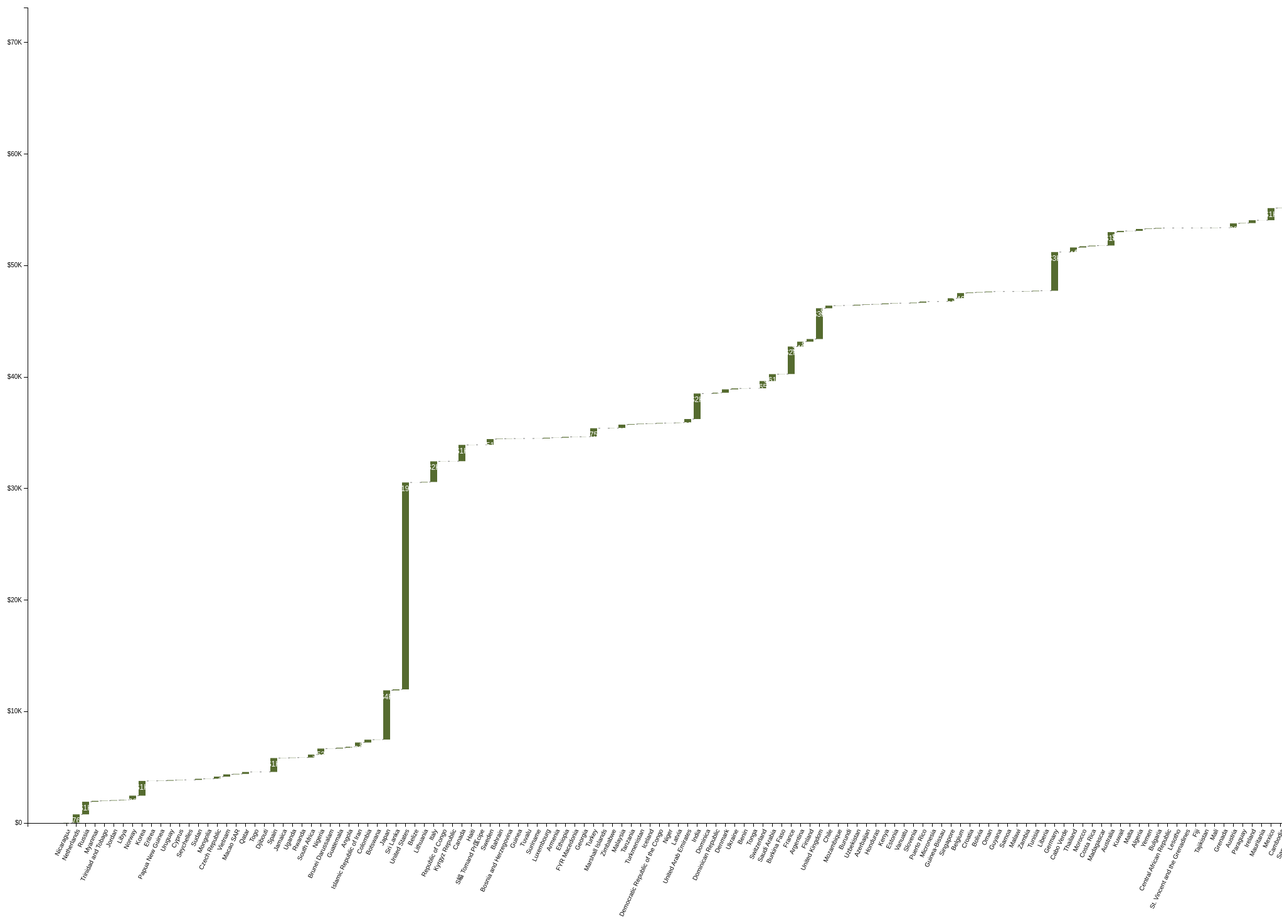
D3 v3 page, settled after 480 driven frames (8 s of simulated time); the page loaded 1 data file(s).


var margin = {top: 20, right: 30, bottom: 180, left: 40},
    //width = 960 - margin.left - margin.right,
    width = 3000 - margin.left - margin.right,
    //height = 500 - margin.top - margin.bottom,
    height = 1500 - margin.top - margin.bottom,
    padding = 0.3;

var x = d3.scale.ordinal()
    .rangeRoundBands([0, width], padding);

var y = d3.scale.linear()
    .range([height, 0]);

var xAxis = d3.svg.axis()
    .scale(x)
    .orient("bottom");

var yAxis = d3.svg.axis()
    .scale(y)
    .orient("left")
    .tickFormat(function(d) { return dollarFormatter(d); });

var chart = d3.select(".chart")
    .attr("width", width + margin.left + margin.right)
    .attr("height", height + margin.top + margin.bottom)
  .append("g")
    .attr("transform", "translate(" + margin.left + "," + margin.top + ")");

d3.csv("d.csv", type, function(error, data) {

  // Transform data (i.e., finding cumulative values and total) for easier charting
  var cumulative = 0;
  for (var i = 0; i < data.length; i++) {
    data[i].start = cumulative;
    cumulative += data[i].value;
    data[i].end = cumulative;

    data[i].class = ( data[i].value >= 0 ) ? 'positive' : 'negative'
  }
  data.push({
    name: 'Total',
    end: cumulative,
    start: 0,
    class: 'total'
  });

  x.domain(data.map(function(d) { return d.name; }));
  y.domain([0, d3.max(data, function(d) { return d.end; })]);

  chart.append("g")
      .attr("class", "x axis")
      .attr("transform", "translate(0," + height + ")")
      .call(xAxis)
      // rotete text
      .selectAll("text")  
            .style("text-anchor", "end")
            .attr("dx", "-.8em")
            .attr("dy", ".15em")
            .attr("transform", "rotate(-65)" );

  chart.append("g")
      .attr("class", "y axis")
      .call(yAxis);

  var bar = chart.selectAll(".bar")
      .data(data)
    .enter().append("g")
      .attr("class", function(d) { return "bar " + d.class })
      .attr("transform", function(d) { return "translate(" + x(d.name) + ",0)"; });

  bar.append("rect")
      .attr("y", function(d) { return y( Math.max(d.start, d.end) ); })
      .attr("height", function(d) { return Math.abs( y(d.start) - y(d.end) ); })
      .attr("width", x.rangeBand())
      .append("title").text(function(d) {return d.value}) 
      ;

  bar.append("text")
      .attr("x", x.rangeBand() / 2)
      .attr("y", function(d) { return y(d.end) + 5; })
      .attr("dy", function(d) { return ((d.class=='negative') ? '-' : '') + ".75em" })
      .text(function(d) { return dollarFormatter(d.end - d.start);});

  bar.filter(function(d) { return d.class != "total" }).append("line")
      .attr("class", "connector")
      .attr("x1", x.rangeBand() + 5 )
      .attr("y1", function(d) { return y(d.end) } )
      .attr("x2", x.rangeBand() / ( 1 - padding) - 5 )
      .attr("y2", function(d) { return y(d.end) } )
});

function type(d) {
  d.value = +d.value;
  return d;
}

function dollarFormatter(n) {
  n = Math.round(n);
  var result = n;
  if (Math.abs(n) > 1000) {
    result = Math.round(n/1000) + 'K';
  }
  return '$' + result;
}



### data: d.csv
name, value
Nicaragua, 12.9
Netherlands, 762.5
Russia, 1133
Myanmar, 74.01
Trinidad and Tobago, 23.82
Jordan, 39.8
Libya, 39.31
Norway, 366.9
Korea, 1321
Eritrea, 5.352
Papua New Guinea, 15.62
Uruguay, 53.15
Cyprus, 19.8
Seychelles, 1.427
Sudan, 93.73
Mongolia, 11.65
Czech Republic, 185.3
Vietnam, 201.4
Macao SAR, 43.62
Qatar, 170.9
Togo, 4.405
Djibouti, 1.903
Spain, 1242
Jamaica, 14.06
Uganda, 25
Rwanda, 8.49
South Africa, 266.2
Nigeria, 538
Brunei Darussalam, 9.097
Guatemala, 68.14
Angola, 81.5
Islamic Republic of Iran, 386.1
Colombia, 253.2
Botswana, 12.7
Japan, 4413
Sri Lanka, 84.81
United States, 18558
Belize, 1.807
Lithuania, 43.02
Italy, 1849
Republic of Congo, 8.364
Kyrgyz Republic, 6.03
Canada, 1462
Haiti, 8.16
S縊 Tomand Pr匤cipe, 0.349
Sweden, 512.7
Bahrain, 30.08
Bosnia and Herzegovina, 16.32
Guinea, 6.569
Tuvalu, 0.032
Suriname, 4.336
Luxembourg, 60.18
Armenia, 10.77
Ethiopia, 67.44
FYR Macedonia, 10.42
Georgia, 13.94
Turkey, 751.2
Marshall Islands, 0.184
Zimbabwe, 14.66
Malaysia, 309.3
... 127 more rows